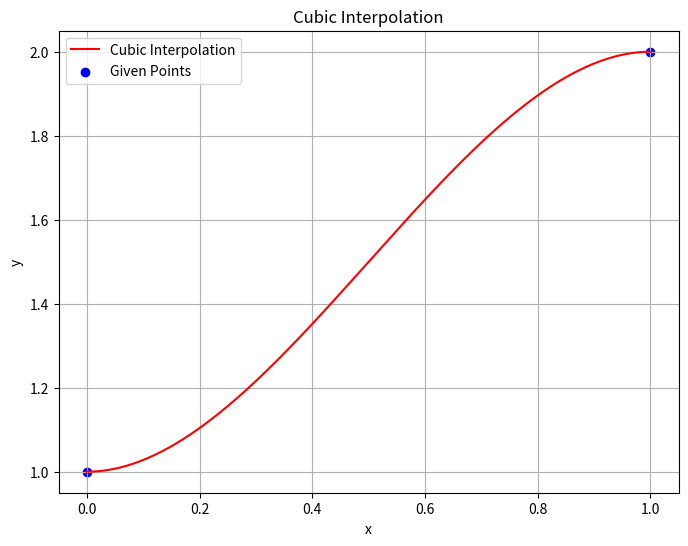

This figure's Python source:
import matplotlib.pyplot as plt
import numpy as np

def cubic_interpolation(x0, y0, x1, y1):
    a = 2 * (y0 - y1) / (x1 - x0) ** 3
    b = -3 / 2 * a * (x1 - x0)
    d = y0

    def interpolator(x):
        return a * (x - x0) ** 3 + b * (x - x0) ** 2 + d

    return interpolator

def plot_cubic_interpolation(x0, y0, x1, y1):
    f = cubic_interpolation(x0, y0, x1, y1)
    x = np.linspace(x0, x1, 400)
    y = [f(xi) for xi in x]

    plt.figure(figsize=(8, 6))
    plt.plot(x, y, 'r-', label='Cubic Interpolation')
    plt.scatter([x0, x1], [y0, y1], color='blue', marker='o', label='Given Points')
    plt.title('Cubic Interpolation')
    plt.xlabel('x')
    plt.ylabel('y')
    plt.legend()
    plt.grid(True)
    plt.show()

# 사용 예시
x0, y0 = 0, 1
x1, y1 = 1, 2
plot_cubic_interpolation(x0, y0, x1, y1)
